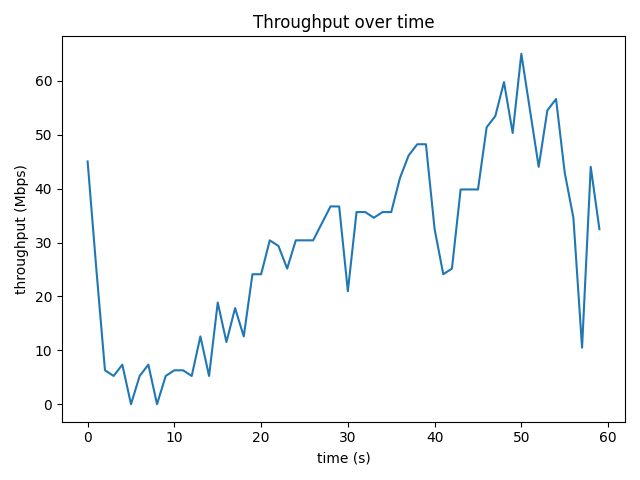

Values plotted in this chart, from the file beside it:
time_s, throughput_mbps, retrans
0, 45.04, 0
1.001, 25.17, 30
2.001, 6.291, 85
3.001, 5.243, 32
4.001, 7.34, 26
5.001, 0.0, 27
6.001, 5.243, 12
7.001, 7.339, 15
8.001, 0.0, 20
9.001, 5.243, 37
10, 6.292, 24
11, 6.291, 24
12, 5.244, 20
13, 12.58, 10
14, 5.243, 48
15, 18.87, 73
16, 11.53, 44
17, 17.83, 70
18, 12.58, 12
19, 24.12, 46
20, 24.11, 0
21, 30.41, 34
22, 29.36, 5
23, 25.17, 5
24, 30.41, 46
25, 30.41, 11
26, 30.41, 36
27, 33.55, 98
28, 36.7, 22
29, 36.7, 37
30, 20.97, 0
31, 35.65, 6
32, 35.66, 0
33, 34.6, 0
34, 35.65, 0
35, 35.65, 0
36, 41.94, 0
37, 46.14, 39
38, 48.24, 16
39, 48.24, 0
40, 32.51, 31
41, 24.12, 58
42, 25.17, 19
43, 39.84, 0
44, 39.85, 0
45, 39.84, 18
46, 51.38, 40
47, 53.47, 6
48, 59.78, 0
49, 50.33, 0
50, 65.01, 0
51, 54.52, 0
52, 44.05, 0
53, 54.52, 0
54, 56.63, 14
55, 42.99, 0
56, 34.6, 0
57, 10.49, 2
58, 44.04, 0
59, 32.48, 0
